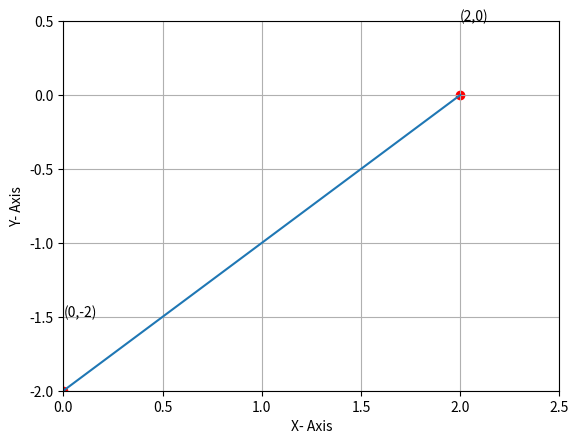
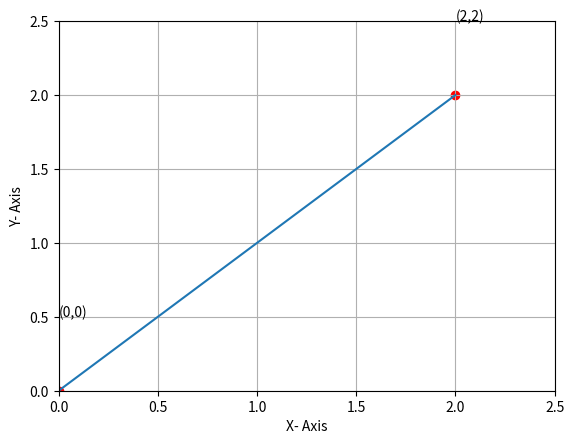

The matplotlib source for these figures, in order:

import matplotlib.pyplot as plt
Ax = 2
Ay = 0
Bx = 0
By = -2
Cx = 0
Cy = 0
Dx = 2
Dy = 2

plt.figure(1)
plt.xlim(0 , 2.5)
plt.ylim(-2 , 0.5)
plt.scatter([Ax, Bx], [Ay, By], color= 'r', marker = 'o')
plt.text(Ax, Ay + 0.5, '({},{})'.format(Ax, Ay))
plt.text(Bx, By + 0.5, '({},{})'.format(Bx, By))
plt.plot([Ax, Bx], [Ay, By])
plt.xlabel("X- Axis")
plt.ylabel("Y- Axis")
plt.grid(True)
plt.show()

plt.figure(2)
plt.xlim(0 , 2.5)
plt.ylim(0 , 2.5)
plt.scatter([Cx, Dx], [Cy, Dy], color= 'r' , marker = 'o')
plt.text(Cx, Cy + 0.5, '({},{})'.format(Cx, Cy))
plt.text(Dx, Dy + 0.5, '({},{})'.format(Dx, Dy))
plt.plot([Cx, Dx], [Cy, Dy])
plt.xlabel("X- Axis")
plt.ylabel("Y- Axis")
plt.grid(True)
plt.show()
